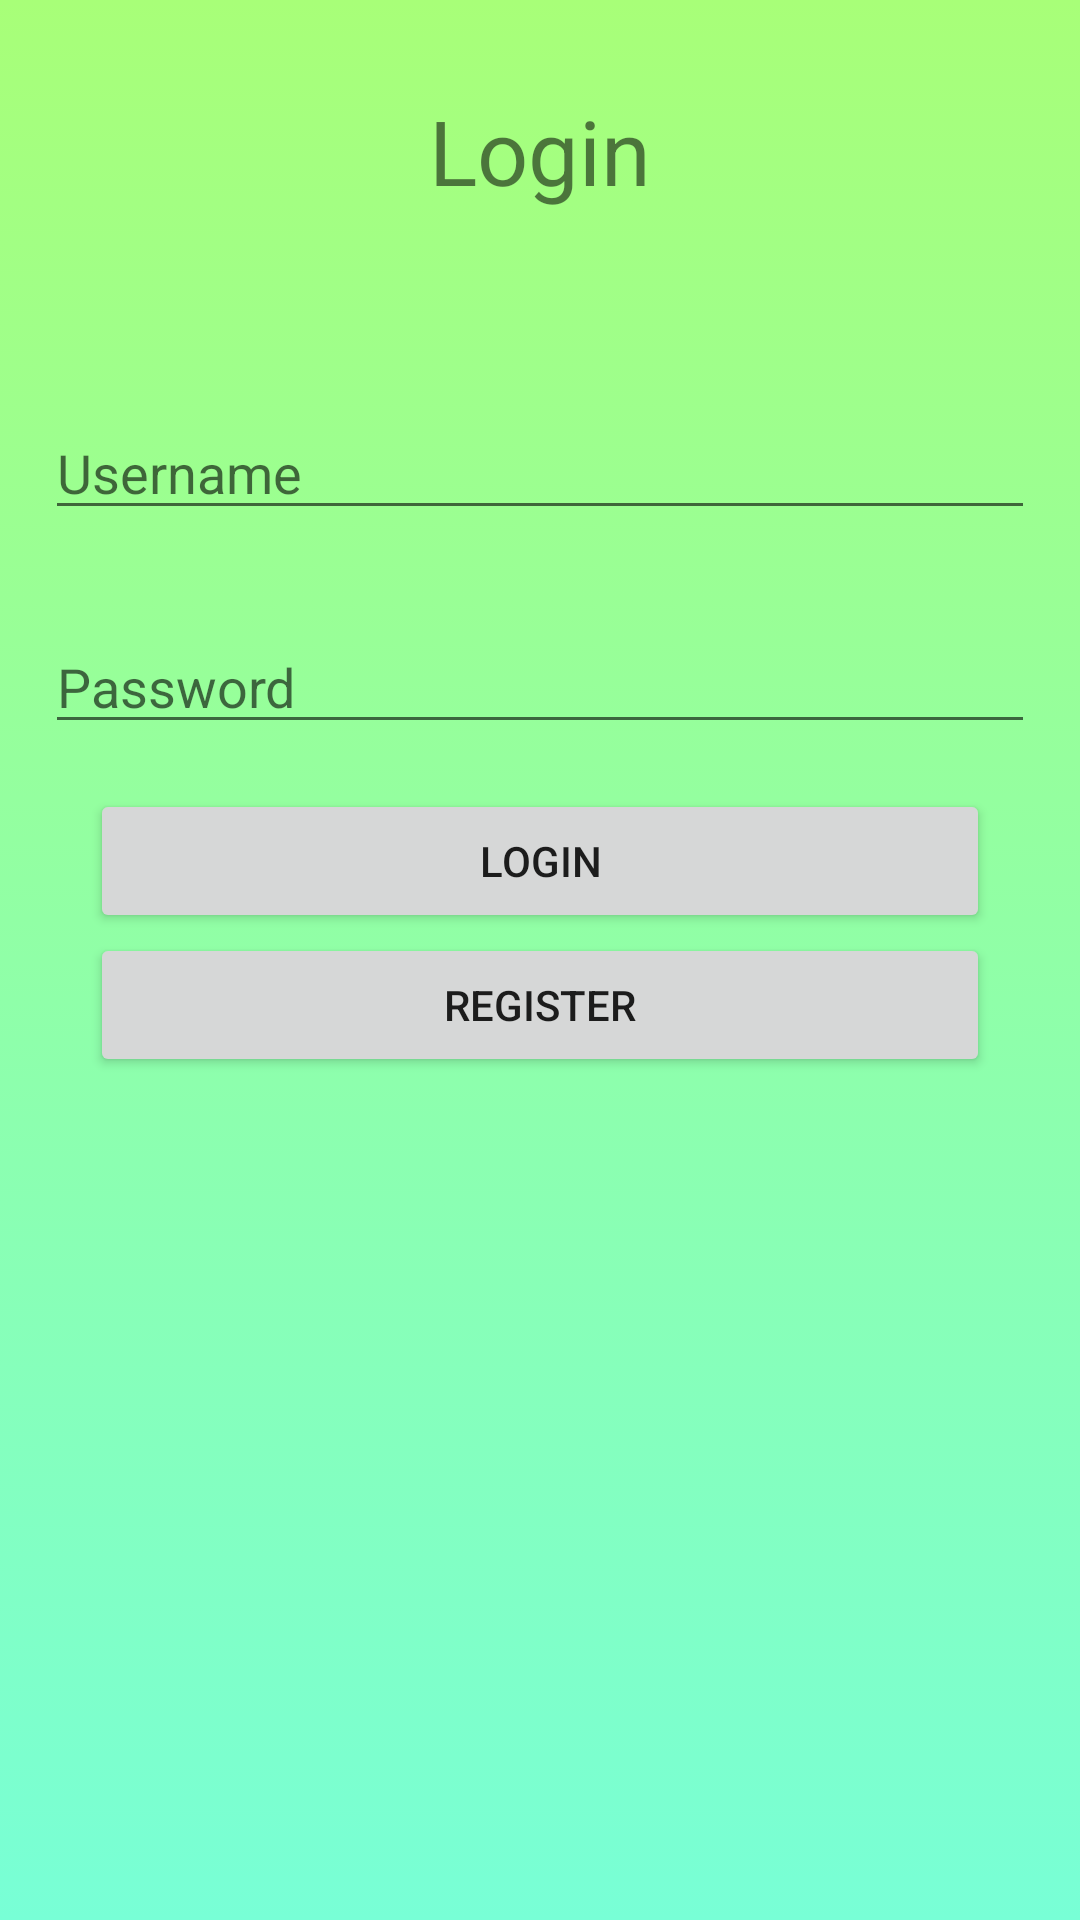

Write the Android layout XML for this screen, with the resource values it uses.
<!-- AndroidManifest.xml: application theme Theme.Tugas1AKB -->
<!-- res/layout/activity_login.xml -->
<?xml version="1.0" encoding="utf-8"?>
<RelativeLayout xmlns:android="http://schemas.android.com/apk/res/android"
    xmlns:app="http://schemas.android.com/apk/res-auto"
    xmlns:tools="http://schemas.android.com/tools"
    android:layout_width="match_parent"
    android:layout_height="match_parent"
    android:background="@drawable/gradient_background"
    tools:context=".Login">

    <LinearLayout
        android:layout_width="match_parent"
        android:layout_height="wrap_content"
        android:orientation="vertical"
        tools:ignore="UselessParent">

        <TextView
            android:layout_width="wrap_content"
            android:layout_height="wrap_content"
            android:layout_gravity="center"
            android:layout_marginTop="30dp"
            android:layout_marginBottom="50dp"
            android:text="Login"
            android:textSize="30sp" />

        <EditText
            android:id="@+id/inpLoginUsername"
            android:layout_width="match_parent"
            android:layout_height="match_parent"
            android:layout_margin="15sp"
            android:hint="Username"
            android:importantForAutofill="no"
            android:inputType="text" />


        <EditText
            android:id="@+id/inpLoginPassword"
            android:layout_width="match_parent"
            android:layout_height="match_parent"
            android:layout_margin="15sp"
            android:hint="Password"
            android:importantForAutofill="no"
            android:inputType="textPassword" />

        <Button
            android:id="@+id/btnLogin1"
            android:layout_width="match_parent"
            android:layout_height="wrap_content"
            android:layout_gravity="bottom|center"
            android:layout_marginLeft="30sp"
            android:layout_marginRight="30sp"
            android:text="LOGIN" />

        <Button
            android:id="@+id/btnRegister1"
            android:layout_width="match_parent"
            android:layout_height="wrap_content"
            android:layout_gravity="bottom|center"
            android:layout_marginLeft="30sp"
            android:layout_marginRight="30sp"
            android:text="REGISTER" />
    </LinearLayout>

</RelativeLayout>
<!-- resources referenced by this layout -->
<resources>
  <!-- drawable gradient_background (drawable) -->
  <?xml version="1.0" encoding="utf-8"?>
  <selector xmlns:android="http://schemas.android.com/apk/res/android">
  <item>
      <shape>
          <gradient
              android:angle="90"
              android:startColor="#78ffd6"
              android:endColor="#a8ff78"
              android:type="linear"/>
      </shape>
  </item>
  </selector>
  <style name="Theme.Tugas1AKB" parent="Theme.MaterialComponents.DayNight.DarkActionBar">
          
          <item name="colorPrimary">@color/purple_500</item>
          <item name="colorPrimaryVariant">@color/purple_700</item>
          <item name="colorOnPrimary">@color/white</item>
          
          <item name="colorSecondary">@color/teal_200</item>
          <item name="colorSecondaryVariant">@color/teal_700</item>
          <item name="colorOnSecondary">@color/black</item>
          
          <item name="android:statusBarColor" tools:targetApi="l">?attr/colorPrimaryVariant</item>
          
      </style>
  <color name="purple_500">#FF6200EE</color>
  <color name="purple_700">#2E4DFD</color>
  <color name="white">#FFFFFFFF</color>
  <color name="teal_200">#F2F6F5</color>
  <color name="teal_700">#FF018786</color>
  <color name="black">#FF000000</color>
</resources>
